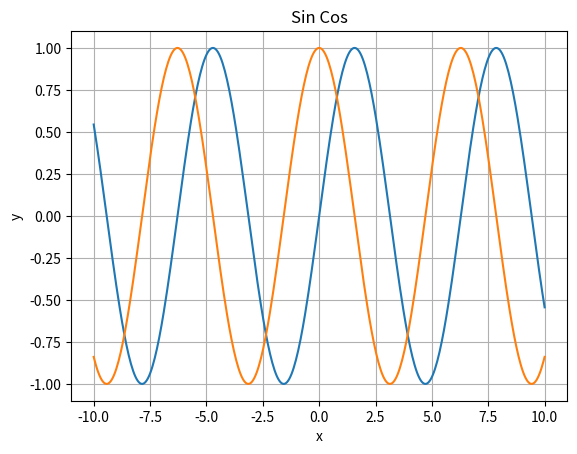

Here is the Python script that generated this plot:

import numpy as np
import matplotlib.pyplot as plt

x = np.linspace(-10, 10, 400)
y_1 = np.sin(x)
y_2 = np.cos(x)

plt.plot(x, y_1)
plt.plot(x, y_2)

plt.title('Sin Cos')
plt.xlabel('x')
plt.ylabel('y')

plt.grid(True)

plt.show()